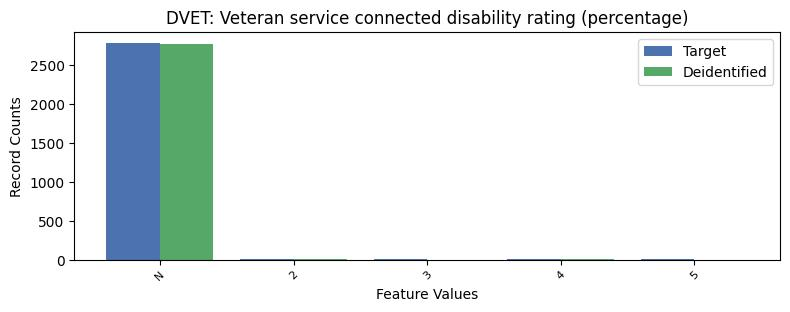

The data file committed next to this chart (first rows):
, DVET, count_target, count_deidentified
0, -1, 2788, 2767
1, 2, 10, 13
2, 4, 7, 12
3, 3, 4, 2
4, 5, 3, 1
